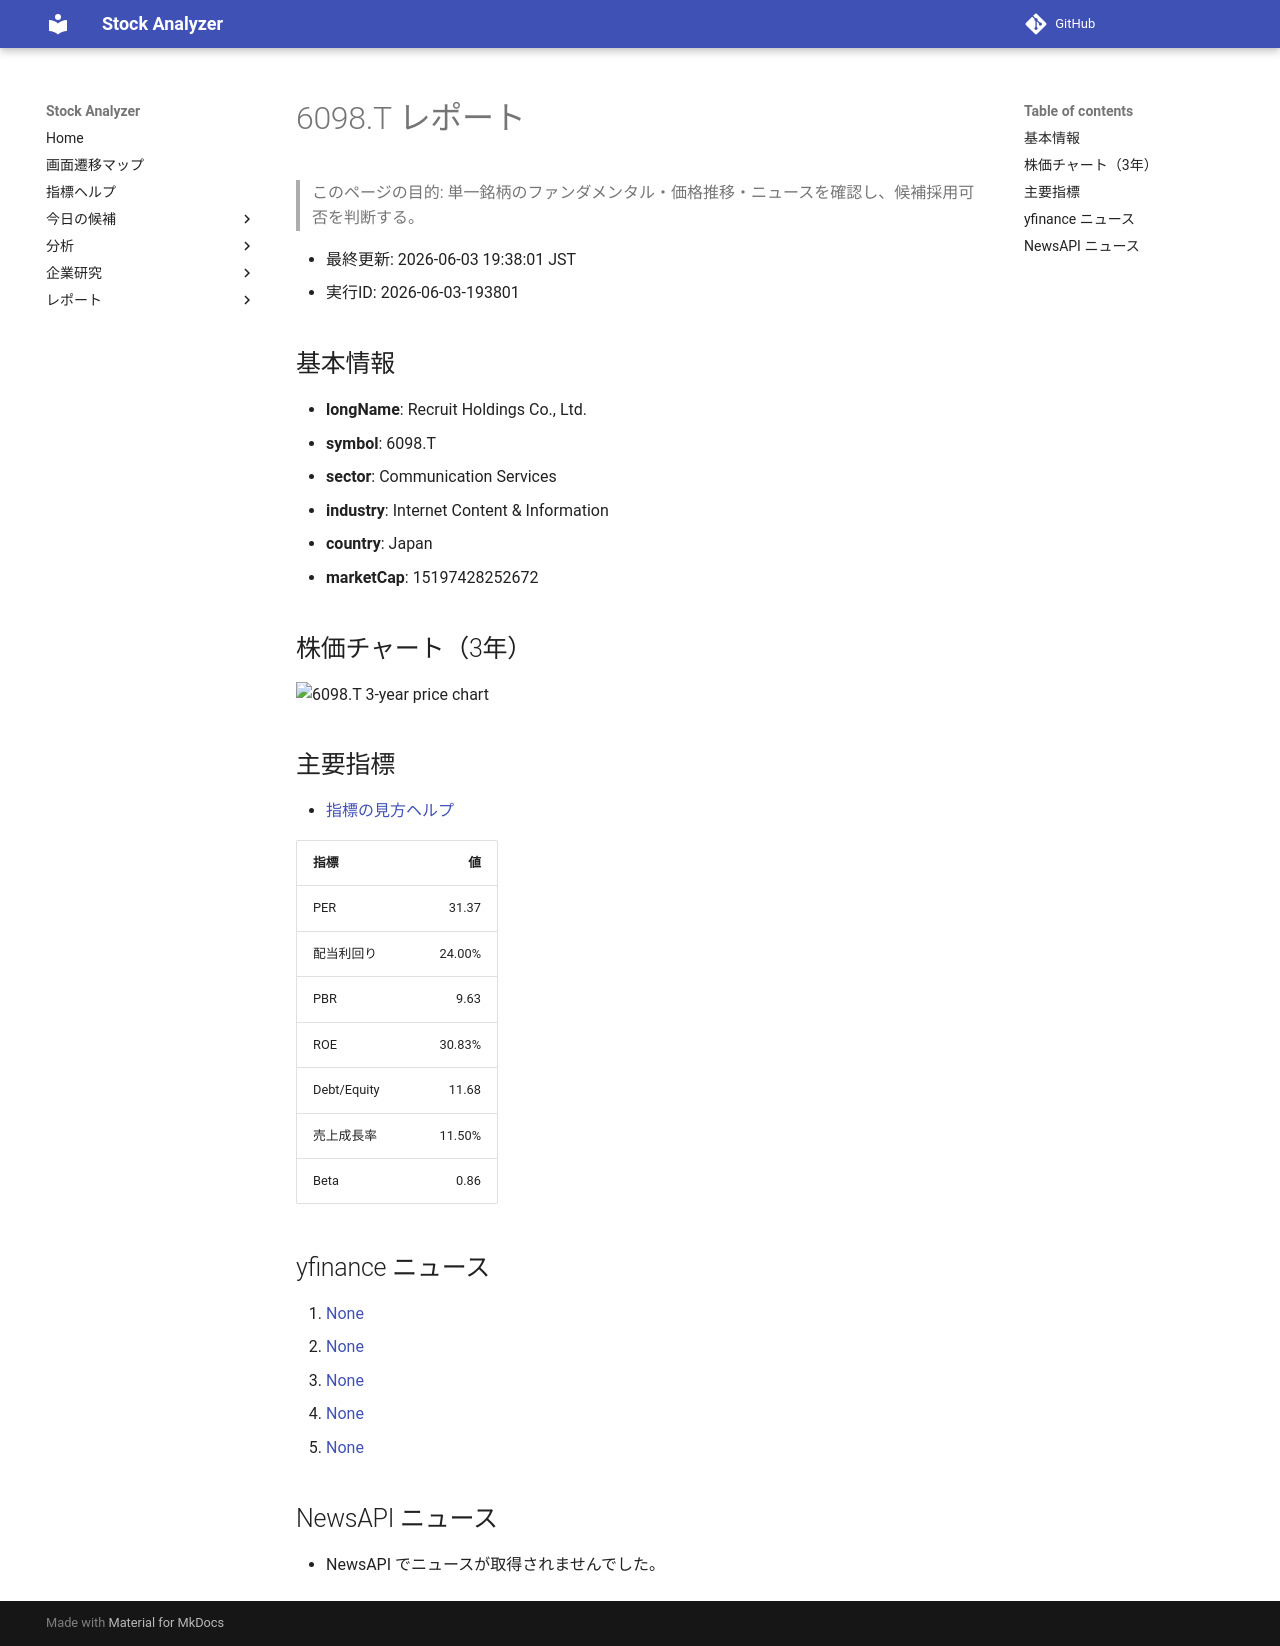

repository: Yumi-note/Making-APP · page: reports/2026-06-03/193801/6098_T/index.html · generator: mkdocs

# 6098.T レポート

> このページの目的: 単一銘柄のファンダメンタル・価格推移・ニュースを確認し、候補採用可否を判断する。

- 最終更新: 2026-06-03 19:38:01 JST
- 実行ID: 2026-06-03-193801

## 基本情報

- **longName**: Recruit Holdings Co., Ltd.
- **symbol**: 6098.T
- **sector**: Communication Services
- **industry**: Internet Content & Information
- **country**: Japan
- **marketCap**: 15197428252672

## 株価チャート（3年）

![6098.T 3-year price chart](6098_T_3y.png)

## 主要指標

- [指標の見方ヘルプ](../../../../indicators.md)

| 指標 | 値 |
|---|---:|
| PER | 31.37 |
| 配当利回り | 24.00% |
| PBR | 9.63 |
| ROE | 30.83% |
| Debt/Equity | 11.68 |
| 売上成長率 | 11.50% |
| Beta | 0.86 |

## yfinance ニュース

1. [None](None)
2. [None](None)
3. [None](None)
4. [None](None)
5. [None](None)

## NewsAPI ニュース

- NewsAPI でニュースが取得されませんでした。
